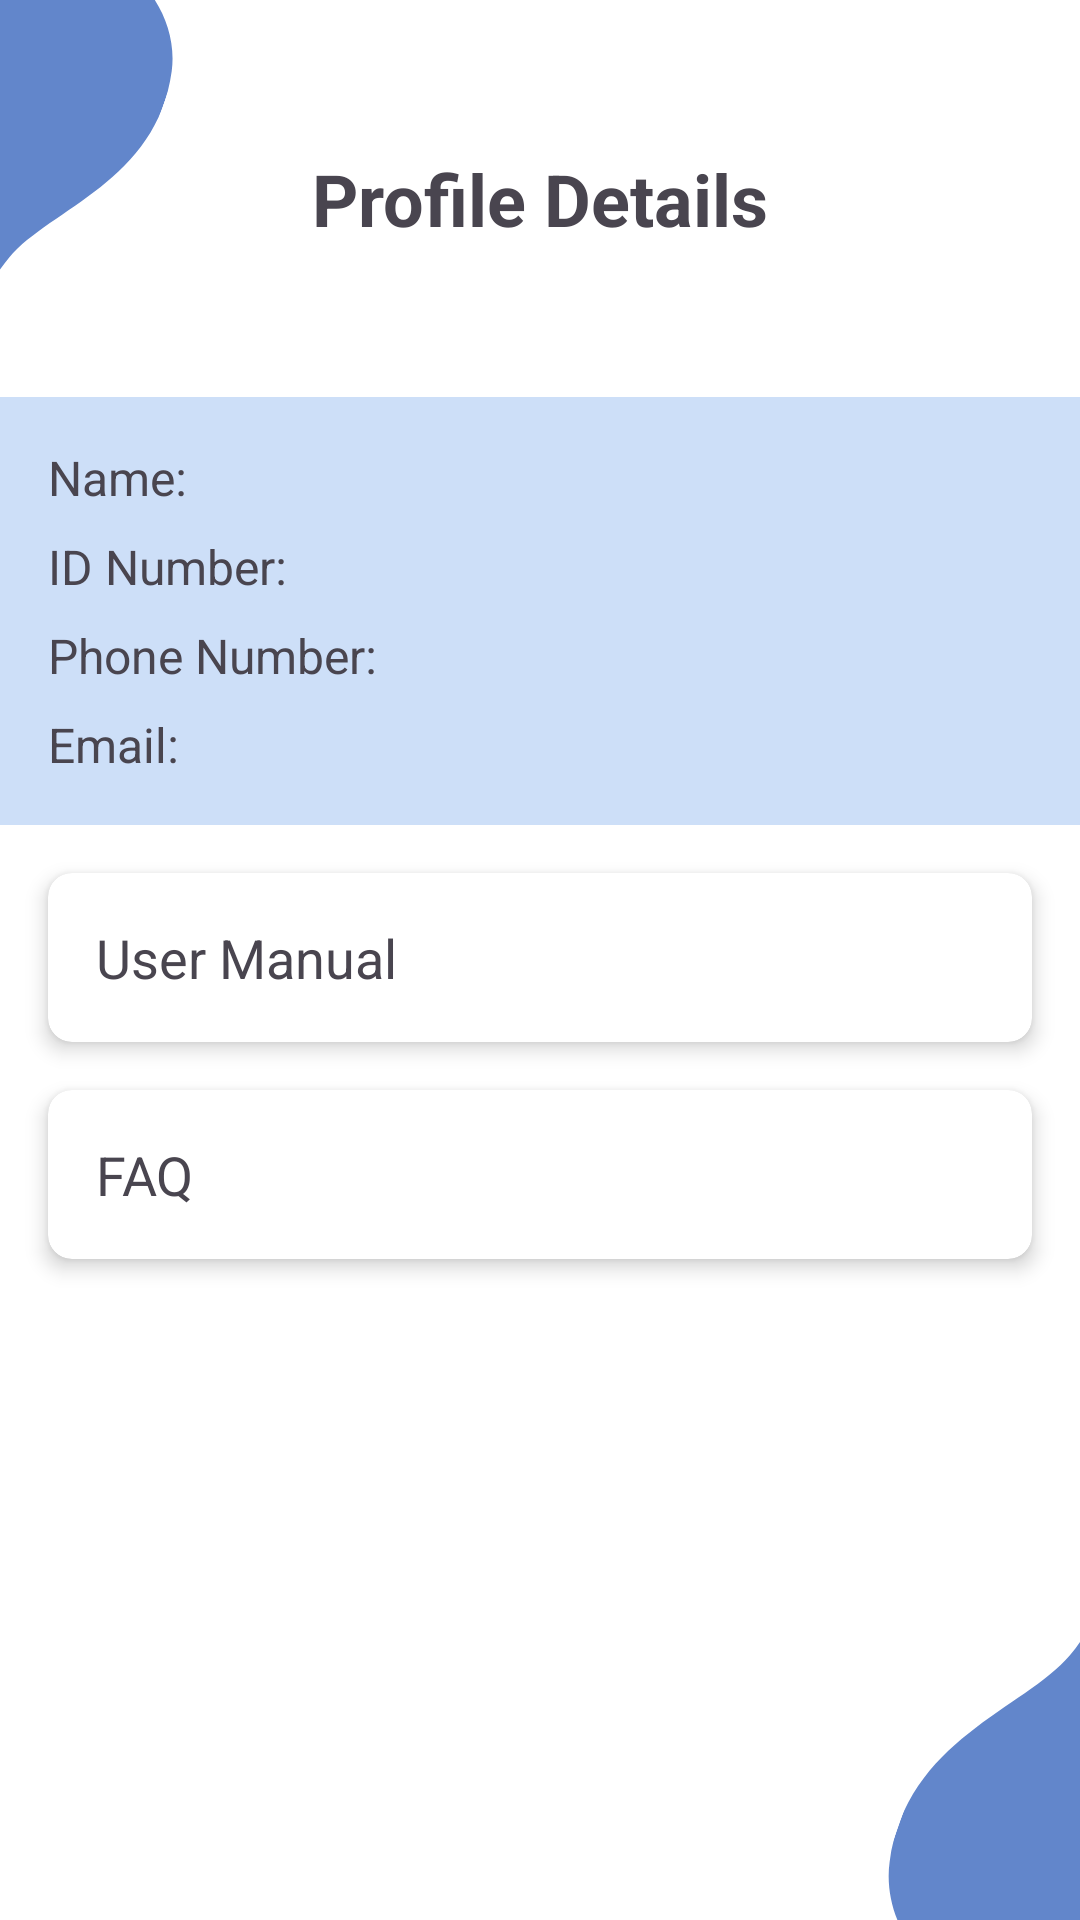

Reconstruct the res/layout file that produces this screen, plus the resources it refers to.
<!-- AndroidManifest.xml: application theme Theme.UPTMBookMySpot -->
<!-- res/layout/activity_profile_page.xml -->
<?xml version="1.0" encoding="utf-8"?>
<RelativeLayout xmlns:android="http://schemas.android.com/apk/res/android"
    xmlns:app="http://schemas.android.com/apk/res-auto"
    xmlns:tools="http://schemas.android.com/tools"
    android:layout_width="match_parent"
    android:layout_height="match_parent"
    android:background="@drawable/appbg"
    tools:context=".profilePage">

    
    <TextView
        android:id="@+id/titleTextView"
        android:layout_width="wrap_content"
        android:layout_height="wrap_content"
        android:text="Profile Details"
        android:textSize="24sp"
        android:textStyle="bold"
        android:layout_centerHorizontal="true"
        android:layout_marginTop="50dp" />

    
    <LinearLayout
        android:id="@+id/userInfoContainer"
        android:layout_width="match_parent"
        android:layout_height="wrap_content"
        android:orientation="vertical"
        android:layout_below="@id/titleTextView"
        android:background="#cddff8"
        android:layout_marginTop="50dp"
        android:padding="16dp">

        
        <TextView
            android:id="@+id/nameTextView"
            android:layout_width="wrap_content"
            android:layout_height="wrap_content"
            android:text="Name: "
            android:textSize="16sp" />

        
        <TextView
            android:id="@+id/idNumberTextView"
            android:layout_width="wrap_content"
            android:layout_height="wrap_content"
            android:layout_marginTop="8dp"
            android:text="ID Number: "
            android:textSize="16sp" />

        
        <TextView
            android:id="@+id/phoneNumberTextView"
            android:layout_width="wrap_content"
            android:layout_height="wrap_content"
            android:text="Phone Number: "
            android:layout_marginTop="8dp"
            android:textSize="16sp" />

        
        <TextView
            android:id="@+id/emailTextView"
            android:layout_width="wrap_content"
            android:layout_height="wrap_content"
            android:text="Email: "
            android:layout_marginTop="8dp"
            android:textSize="16sp" />
    </LinearLayout>

    
    <androidx.cardview.widget.CardView
        android:id="@+id/userManualCardView"
        android:layout_width="match_parent"
        android:layout_height="wrap_content"
        android:layout_below="@id/userInfoContainer"
        android:layout_marginTop="16dp"
        android:layout_marginStart="16dp"
        android:layout_marginEnd="16dp"
        app:cardCornerRadius="8dp"
        app:cardElevation="4dp">

        <TextView
            android:layout_width="match_parent"
            android:layout_height="wrap_content"
            android:text="User Manual"
            android:textSize="18sp"
            android:padding="16dp" />
    </androidx.cardview.widget.CardView>

    
    <androidx.cardview.widget.CardView
        android:id="@+id/faqCardView"
        android:layout_width="match_parent"
        android:layout_height="wrap_content"
        android:layout_below="@id/userManualCardView"
        android:layout_marginTop="16dp"
        android:layout_marginStart="16dp"
        android:layout_marginEnd="16dp"
        app:cardCornerRadius="8dp"
        app:cardElevation="4dp">

        <TextView
            android:layout_width="match_parent"
            android:layout_height="wrap_content"
            android:text="FAQ"
            android:textSize="18sp"
            android:padding="16dp" />
    </androidx.cardview.widget.CardView>

    
    <ImageView
        android:id="@+id/logoutButton"
        android:layout_width="wrap_content"
        android:layout_height="wrap_content"
        android:src="@drawable/logout"
        android:layout_alignParentBottom="true"
        android:layout_centerHorizontal="true"
        android:layout_marginBottom="30dp" />

</RelativeLayout>
<!-- resources referenced by this layout -->
<resources>
  <!-- drawable appbg: png bitmap (drawable, 19887 bytes) -->
  <style name="Theme.UPTMBookMySpot" parent="Base.Theme.UPTMBookMySpot" />
  <style name="Base.Theme.UPTMBookMySpot" parent="Theme.Material3.DayNight.NoActionBar">
          
          
      </style>
</resources>
